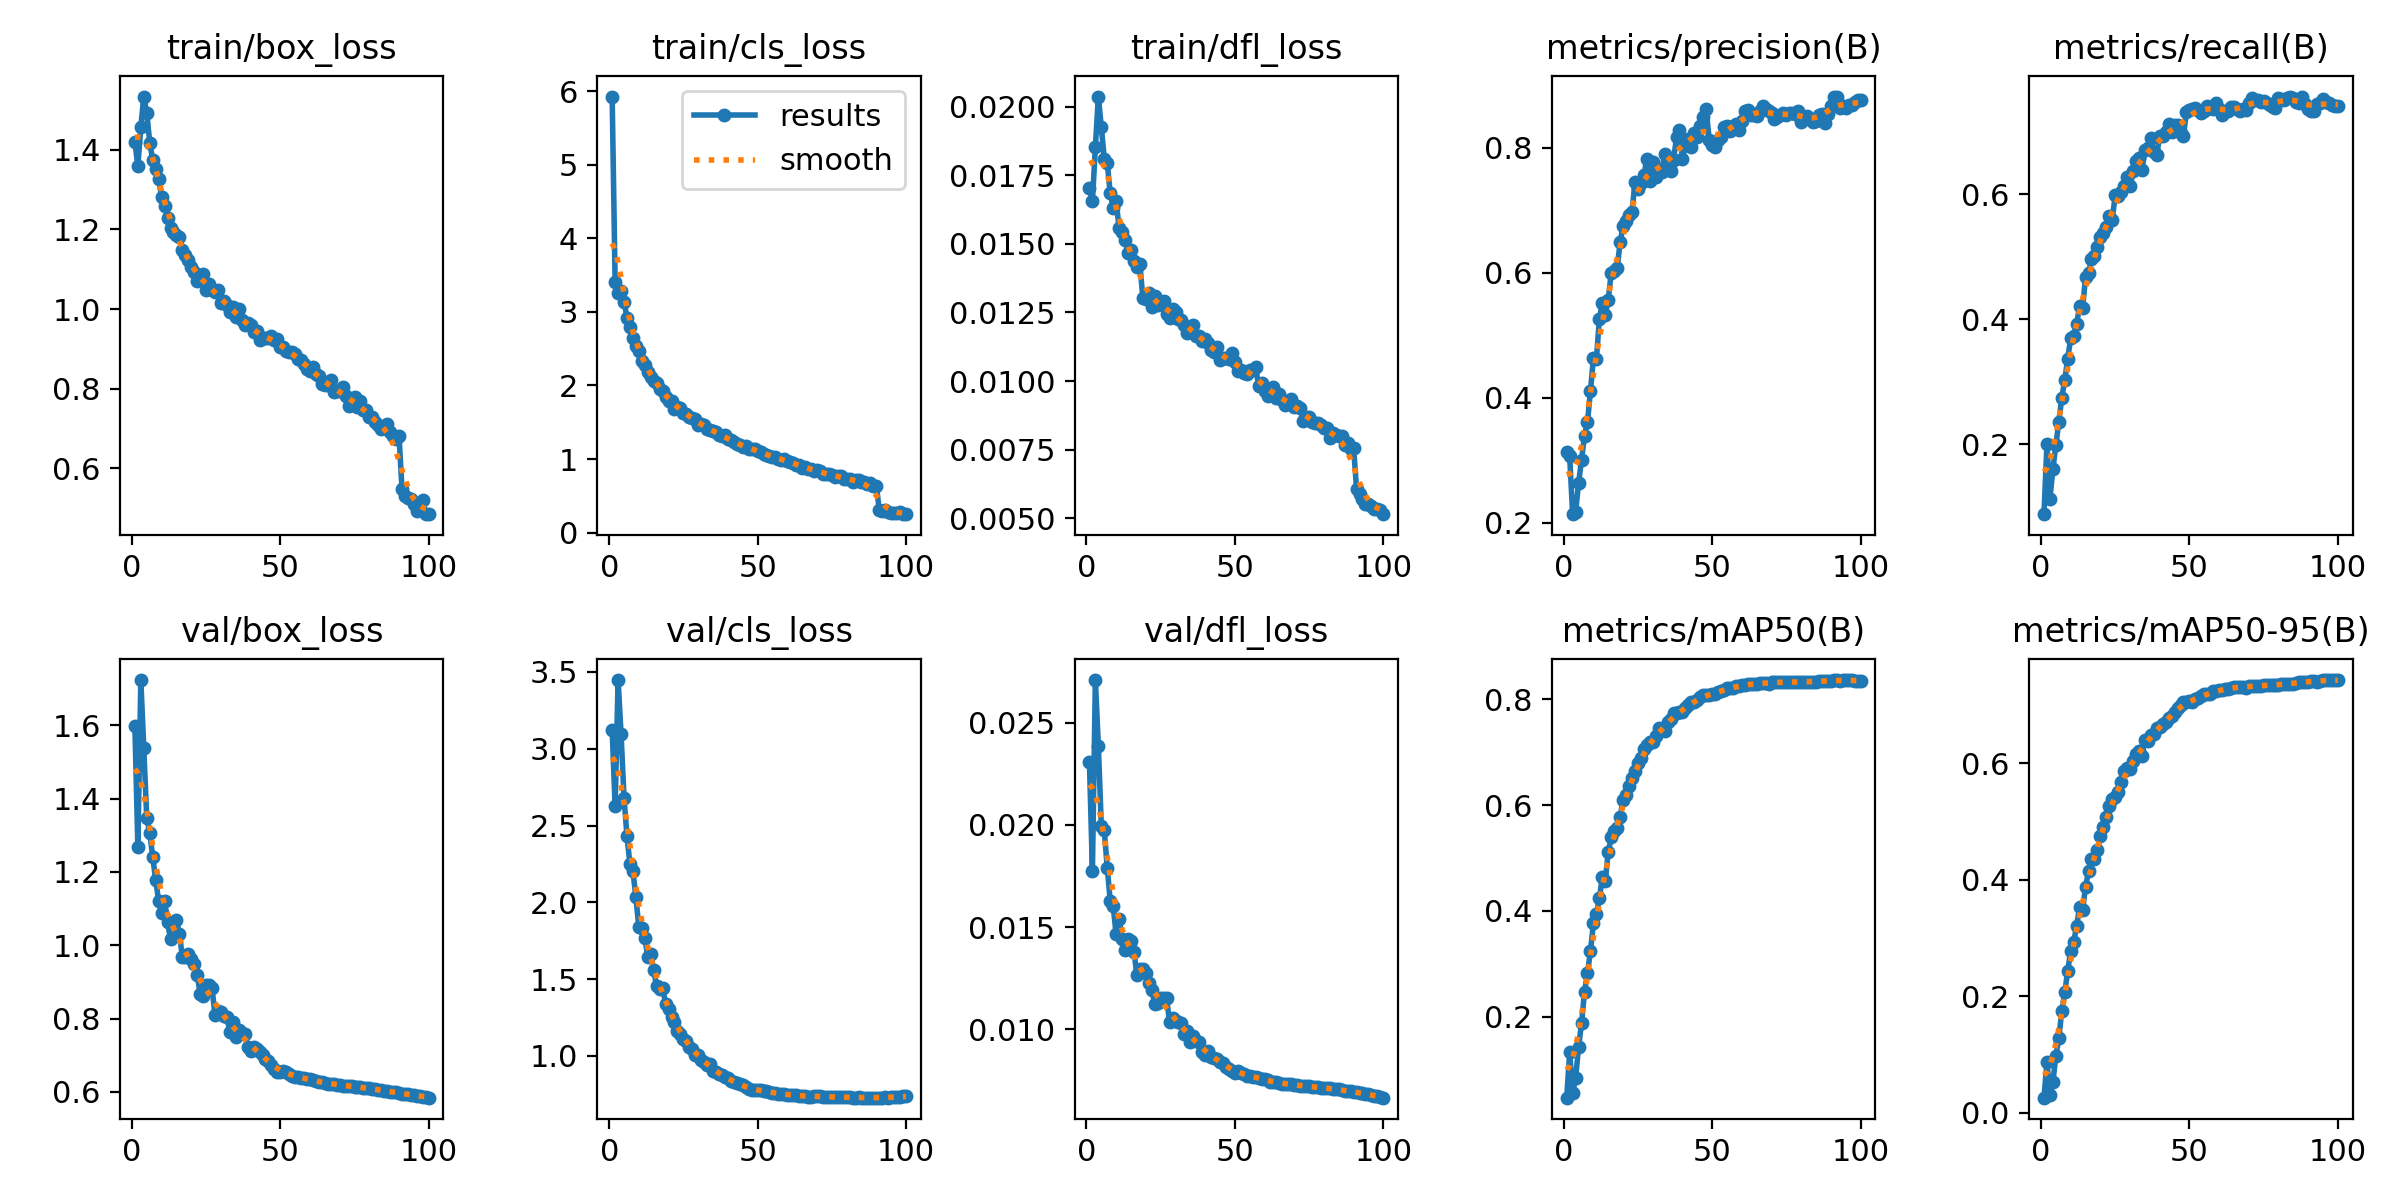

Source data for this figure (header and first rows):
epoch, time, train/box_loss, train/cls_loss, train/dfl_loss, metrics/precision(B), metrics/recall(B), metrics/mAP50(B), metrics/mAP50-95(B), val/box_loss, val/cls_loss, val/dfl_loss, lr/pg0, lr/pg1, lr/pg2, lr/pg3, lr/pg4, lr/pg5, lr/pg6, lr/pg7
1, 224.2, 1.42, 5.928, 0.01703, 0.3127, 0.08817, 0.04673, 0.02582, 1.598, 3.123, 0.02309, 0.009964, 0.003321, 0.009964, 0.003321, 0.009964, 0.003321, 0.009964, 0.003321
2, 412.2, 1.358, 3.402, 0.01655, 0.3059, 0.201, 0.1329, 0.08747, 1.269, 2.624, 0.01773, 0.01977, 0.006589, 0.01977, 0.006589, 0.01977, 0.006589, 0.01977, 0.006589
3, 598.9, 1.457, 3.255, 0.01853, 0.2136, 0.1126, 0.05468, 0.03087, 1.724, 3.447, 0.02708, 0.02937, 0.00979, 0.02937, 0.00979, 0.02937, 0.00979, 0.02937, 0.00979
4, 783.5, 1.533, 3.288, 0.02037, 0.2175, 0.1603, 0.08367, 0.05248, 1.537, 3.094, 0.02387, 0.02911, 0.009703, 0.02911, 0.009703, 0.02911, 0.009703, 0.02911, 0.009703
5, 970, 1.493, 3.139, 0.01926, 0.2632, 0.1983, 0.1431, 0.09787, 1.347, 2.679, 0.01996, 0.02881, 0.009604, 0.02881, 0.009604, 0.02881, 0.009604, 0.02881, 0.009604
6, 1157, 1.418, 2.922, 0.01811, 0.301, 0.2359, 0.1874, 0.128, 1.307, 2.429, 0.01973, 0.02851, 0.009505, 0.02851, 0.009505, 0.02851, 0.009505, 0.02851, 0.009505
7, 1345, 1.374, 2.792, 0.01795, 0.3394, 0.2746, 0.247, 0.1751, 1.242, 2.247, 0.01791, 0.02822, 0.009406, 0.02822, 0.009406, 0.02822, 0.009406, 0.02822, 0.009406
8, 1532, 1.351, 2.644, 0.01685, 0.3611, 0.3032, 0.2828, 0.2069, 1.179, 2.202, 0.01628, 0.02792, 0.009307, 0.02792, 0.009307, 0.02792, 0.009307, 0.02792, 0.009307
9, 1718, 1.326, 2.532, 0.01632, 0.4104, 0.337, 0.3241, 0.2435, 1.121, 2.031, 0.01601, 0.02762, 0.009208, 0.02762, 0.009208, 0.02762, 0.009208, 0.02762, 0.009208
10, 1905, 1.282, 2.473, 0.01655, 0.4637, 0.3703, 0.3765, 0.2783, 1.088, 1.837, 0.01465, 0.02733, 0.009109, 0.02733, 0.009109, 0.02733, 0.009109, 0.02733, 0.009109
11, 2091, 1.258, 2.338, 0.01557, 0.4613, 0.3738, 0.3931, 0.2929, 1.122, 1.835, 0.01541, 0.02703, 0.00901, 0.02703, 0.00901, 0.02703, 0.00901, 0.02703, 0.00901
12, 2278, 1.23, 2.278, 0.01542, 0.5256, 0.3927, 0.4234, 0.321, 1.063, 1.766, 0.01442, 0.02673, 0.008911, 0.02673, 0.008911, 0.02673, 0.008911, 0.02673, 0.008911
13, 2464, 1.204, 2.187, 0.01515, 0.5522, 0.4208, 0.4636, 0.3534, 1.017, 1.646, 0.0139, 0.02644, 0.008812, 0.02644, 0.008812, 0.02644, 0.008812, 0.02644, 0.008812
14, 2650, 1.193, 2.12, 0.01468, 0.5325, 0.4175, 0.4567, 0.3483, 1.058, 1.66, 0.01444, 0.02614, 0.008713, 0.02614, 0.008713, 0.02614, 0.008713, 0.02614, 0.008713
15, 2834, 1.185, 2.055, 0.01476, 0.5566, 0.4679, 0.5117, 0.3881, 1.069, 1.557, 0.0143, 0.02584, 0.008614, 0.02584, 0.008614, 0.02584, 0.008614, 0.02584, 0.008614
16, 3021, 1.18, 2.029, 0.01436, 0.6001, 0.4735, 0.5388, 0.4143, 1.032, 1.452, 0.01377, 0.02555, 0.008515, 0.02555, 0.008515, 0.02555, 0.008515, 0.02555, 0.008515
17, 3207, 1.148, 1.956, 0.01416, 0.6023, 0.4958, 0.5518, 0.4362, 0.9671, 1.437, 0.01268, 0.02525, 0.008416, 0.02525, 0.008416, 0.02525, 0.008416, 0.02525, 0.008416
18, 3392, 1.135, 1.925, 0.01425, 0.6069, 0.5014, 0.5564, 0.4361, 0.9674, 1.443, 0.01293, 0.02495, 0.008317, 0.02495, 0.008317, 0.02495, 0.008317, 0.02495, 0.008317
19, 3577, 1.124, 1.845, 0.01303, 0.649, 0.5151, 0.5783, 0.4511, 0.976, 1.34, 0.01297, 0.02465, 0.008218, 0.02465, 0.008218, 0.02465, 0.008218, 0.02465, 0.008218
20, 3764, 1.104, 1.791, 0.01298, 0.6754, 0.5313, 0.61, 0.4757, 0.9612, 1.303, 0.01274, 0.02436, 0.008119, 0.02436, 0.008119, 0.02436, 0.008119, 0.02436, 0.008119
21, 3950, 1.092, 1.788, 0.0132, 0.683, 0.5383, 0.6197, 0.4908, 0.9486, 1.255, 0.01227, 0.02406, 0.00802, 0.02406, 0.00802, 0.02406, 0.00802, 0.02406, 0.00802
22, 4136, 1.07, 1.687, 0.01271, 0.6918, 0.5471, 0.6362, 0.5073, 0.9187, 1.219, 0.01194, 0.02376, 0.007921, 0.02376, 0.007921, 0.02376, 0.007921, 0.02376, 0.007921
23, 4322, 1.074, 1.71, 0.0131, 0.6969, 0.5647, 0.6504, 0.5265, 0.8683, 1.161, 0.01125, 0.02347, 0.007822, 0.02347, 0.007822, 0.02347, 0.007822, 0.02347, 0.007822
24, 4509, 1.088, 1.691, 0.01276, 0.7452, 0.5594, 0.6646, 0.5383, 0.8617, 1.14, 0.01128, 0.02317, 0.007723, 0.02317, 0.007723, 0.02317, 0.007723, 0.02317, 0.007723
25, 4694, 1.048, 1.628, 0.01282, 0.7333, 0.5989, 0.6789, 0.5425, 0.8926, 1.11, 0.01151, 0.02287, 0.007624, 0.02287, 0.007624, 0.02287, 0.007624, 0.02287, 0.007624
26, 4880, 1.063, 1.608, 0.01291, 0.7437, 0.5979, 0.6887, 0.5502, 0.8925, 1.093, 0.01153, 0.02258, 0.007525, 0.02258, 0.007525, 0.02258, 0.007525, 0.02258, 0.007525
27, 5066, 1.047, 1.578, 0.01243, 0.7561, 0.6045, 0.7062, 0.5685, 0.8828, 1.056, 0.01153, 0.02228, 0.007426, 0.02228, 0.007426, 0.02228, 0.007426, 0.02228, 0.007426
28, 5251, 1.043, 1.551, 0.01231, 0.7819, 0.613, 0.7131, 0.5877, 0.8086, 1.043, 0.01034, 0.02198, 0.007327, 0.02198, 0.007327, 0.02198, 0.007327, 0.02198, 0.007327
29, 5437, 1.047, 1.54, 0.01263, 0.7473, 0.6271, 0.7199, 0.5924, 0.8217, 1.003, 0.01057, 0.02168, 0.007228, 0.02168, 0.007228, 0.02168, 0.007228, 0.02168, 0.007228
30, 5624, 1.016, 1.457, 0.01253, 0.7773, 0.6129, 0.7195, 0.5908, 0.818, 1.002, 0.01041, 0.02139, 0.007129, 0.02139, 0.007129, 0.02139, 0.007129, 0.02139, 0.007129
31, 5808, 1.021, 1.478, 0.01227, 0.7535, 0.6368, 0.7299, 0.6038, 0.8079, 0.9754, 0.01038, 0.02109, 0.00703, 0.02109, 0.00703, 0.02109, 0.00703, 0.02109, 0.00703
32, 5995, 1.01, 1.46, 0.01223, 0.7638, 0.6527, 0.7462, 0.6168, 0.8038, 0.9589, 0.01031, 0.02079, 0.006931, 0.02079, 0.006931, 0.02079, 0.006931, 0.02079, 0.006931
33, 6181, 0.9928, 1.411, 0.01206, 0.7616, 0.6581, 0.7438, 0.6211, 0.763, 0.9384, 0.00976, 0.0205, 0.006832, 0.0205, 0.006832, 0.0205, 0.006832, 0.0205, 0.006832
34, 6367, 1.005, 1.401, 0.01176, 0.7901, 0.6396, 0.7392, 0.6133, 0.7912, 0.9474, 0.00994, 0.0202, 0.006733, 0.0202, 0.006733, 0.0202, 0.006733, 0.0202, 0.006733
35, 6552, 0.9795, 1.386, 0.01182, 0.7736, 0.6706, 0.7575, 0.6394, 0.7501, 0.9008, 0.00939, 0.0199, 0.006634, 0.0199, 0.006634, 0.0199, 0.006634, 0.0199, 0.006634
36, 6738, 1.001, 1.374, 0.01203, 0.7624, 0.6749, 0.7622, 0.6386, 0.769, 0.8959, 0.00967, 0.01961, 0.006535, 0.01961, 0.006535, 0.01961, 0.006535, 0.01961, 0.006535
37, 6922, 0.9721, 1.324, 0.01163, 0.7803, 0.691, 0.7741, 0.6491, 0.7618, 0.8793, 0.00944, 0.01931, 0.006436, 0.01931, 0.006436, 0.01931, 0.006436, 0.01931, 0.006436
38, 7108, 0.9589, 1.309, 0.01163, 0.817, 0.6673, 0.7741, 0.6501, 0.7586, 0.873, 0.0094, 0.01901, 0.006337, 0.01901, 0.006337, 0.01901, 0.006337, 0.01901, 0.006337
39, 7294, 0.9656, 1.321, 0.01147, 0.8288, 0.6634, 0.7759, 0.6612, 0.7223, 0.8638, 0.00888, 0.01871, 0.006238, 0.01871, 0.006238, 0.01871, 0.006238, 0.01871, 0.006238
40, 7480, 0.9598, 1.274, 0.01152, 0.7819, 0.6933, 0.7759, 0.663, 0.7128, 0.8566, 0.00874, 0.01842, 0.006139, 0.01842, 0.006139, 0.01842, 0.006139, 0.01842, 0.006139
41, 7666, 0.9412, 1.261, 0.01139, 0.8047, 0.6938, 0.7836, 0.6668, 0.7214, 0.8348, 0.00893, 0.01812, 0.00604, 0.01812, 0.00604, 0.01812, 0.00604, 0.01812, 0.00604
42, 7853, 0.9454, 1.227, 0.01114, 0.8134, 0.6993, 0.7887, 0.6714, 0.7158, 0.8292, 0.00865, 0.01782, 0.005941, 0.01782, 0.005941, 0.01782, 0.005941, 0.01782, 0.005941
43, 8039, 0.9226, 1.208, 0.01106, 0.8005, 0.7119, 0.7943, 0.6771, 0.7097, 0.8204, 0.00861, 0.01753, 0.005842, 0.01753, 0.005842, 0.01753, 0.005842, 0.01753, 0.005842
44, 8225, 0.9278, 1.191, 0.01126, 0.823, 0.7004, 0.7945, 0.6811, 0.6994, 0.8156, 0.00856, 0.01723, 0.005743, 0.01723, 0.005743, 0.01723, 0.005743, 0.01723, 0.005743
45, 8411, 0.9271, 1.168, 0.01077, 0.8174, 0.7117, 0.7995, 0.6875, 0.6898, 0.8079, 0.0084, 0.01693, 0.005644, 0.01693, 0.005644, 0.01693, 0.005644, 0.01693, 0.005644
46, 8597, 0.9268, 1.173, 0.01084, 0.8348, 0.7104, 0.8048, 0.6945, 0.6845, 0.7977, 0.00835, 0.01664, 0.005545, 0.01664, 0.005545, 0.01664, 0.005545, 0.01664, 0.005545
47, 8783, 0.9335, 1.143, 0.01084, 0.8484, 0.6975, 0.8082, 0.7008, 0.6727, 0.7821, 0.00815, 0.01634, 0.005446, 0.01634, 0.005446, 0.01634, 0.005446, 0.01634, 0.005446
48, 8969, 0.923, 1.134, 0.0108, 0.8616, 0.6941, 0.8088, 0.7061, 0.6629, 0.7756, 0.00805, 0.01604, 0.005347, 0.01604, 0.005347, 0.01604, 0.005347, 0.01604, 0.005347
49, 9155, 0.9251, 1.141, 0.01101, 0.8127, 0.7322, 0.8088, 0.7062, 0.6539, 0.7774, 0.00795, 0.01574, 0.005248, 0.01574, 0.005248, 0.01574, 0.005248, 0.01574, 0.005248
50, 9342, 0.9036, 1.113, 0.01068, 0.8043, 0.7356, 0.8092, 0.7067, 0.6531, 0.7744, 0.00789, 0.01545, 0.005149, 0.01545, 0.005149, 0.01545, 0.005149, 0.01545, 0.005149
51, 9528, 0.905, 1.096, 0.01037, 0.8014, 0.7368, 0.8101, 0.705, 0.656, 0.775, 0.00794, 0.01515, 0.00505, 0.01515, 0.00505, 0.01515, 0.00505, 0.01515, 0.00505
52, 9712, 0.8953, 1.071, 0.01039, 0.8121, 0.739, 0.8144, 0.7103, 0.6536, 0.774, 0.00788, 0.01485, 0.004951, 0.01485, 0.004951, 0.01485, 0.004951, 0.01485, 0.004951
53, 9899, 0.8923, 1.058, 0.01031, 0.8167, 0.7357, 0.8158, 0.7122, 0.6486, 0.7703, 0.00782, 0.01456, 0.004852, 0.01456, 0.004852, 0.01456, 0.004852, 0.01456, 0.004852
54, 10085, 0.8916, 1.04, 0.01027, 0.8327, 0.7304, 0.8172, 0.7158, 0.6442, 0.7656, 0.00773, 0.01426, 0.004753, 0.01426, 0.004753, 0.01426, 0.004753, 0.01426, 0.004753
55, 10271, 0.8862, 1.027, 0.0104, 0.835, 0.7342, 0.8206, 0.7187, 0.6415, 0.7604, 0.0077, 0.01396, 0.004654, 0.01396, 0.004654, 0.01396, 0.004654, 0.01396, 0.004654
56, 10456, 0.8745, 1.027, 0.0104, 0.826, 0.7407, 0.8214, 0.7191, 0.6405, 0.7573, 0.00768, 0.01367, 0.004555, 0.01367, 0.004555, 0.01367, 0.004555, 0.01367, 0.004555
57, 10641, 0.8724, 1.006, 0.01051, 0.8351, 0.7384, 0.8217, 0.7199, 0.6391, 0.754, 0.00766, 0.01337, 0.004456, 0.01337, 0.004456, 0.01337, 0.004456, 0.01337, 0.004456
58, 10825, 0.8633, 0.9884, 0.00982, 0.8382, 0.7365, 0.8256, 0.7243, 0.6374, 0.751, 0.00762, 0.01307, 0.004357, 0.01307, 0.004357, 0.01307, 0.004357, 0.01307, 0.004357
59, 11011, 0.8492, 0.9972, 0.00994, 0.8281, 0.7455, 0.8247, 0.7236, 0.6342, 0.7498, 0.00758, 0.01277, 0.004258, 0.01277, 0.004258, 0.01277, 0.004258, 0.01277, 0.004258
60, 11195, 0.8447, 0.9676, 0.00964, 0.8433, 0.7359, 0.8273, 0.726, 0.6338, 0.7474, 0.00756, 0.01248, 0.004159, 0.01248, 0.004159, 0.01248, 0.004159, 0.01248, 0.004159
... 40 more rows
